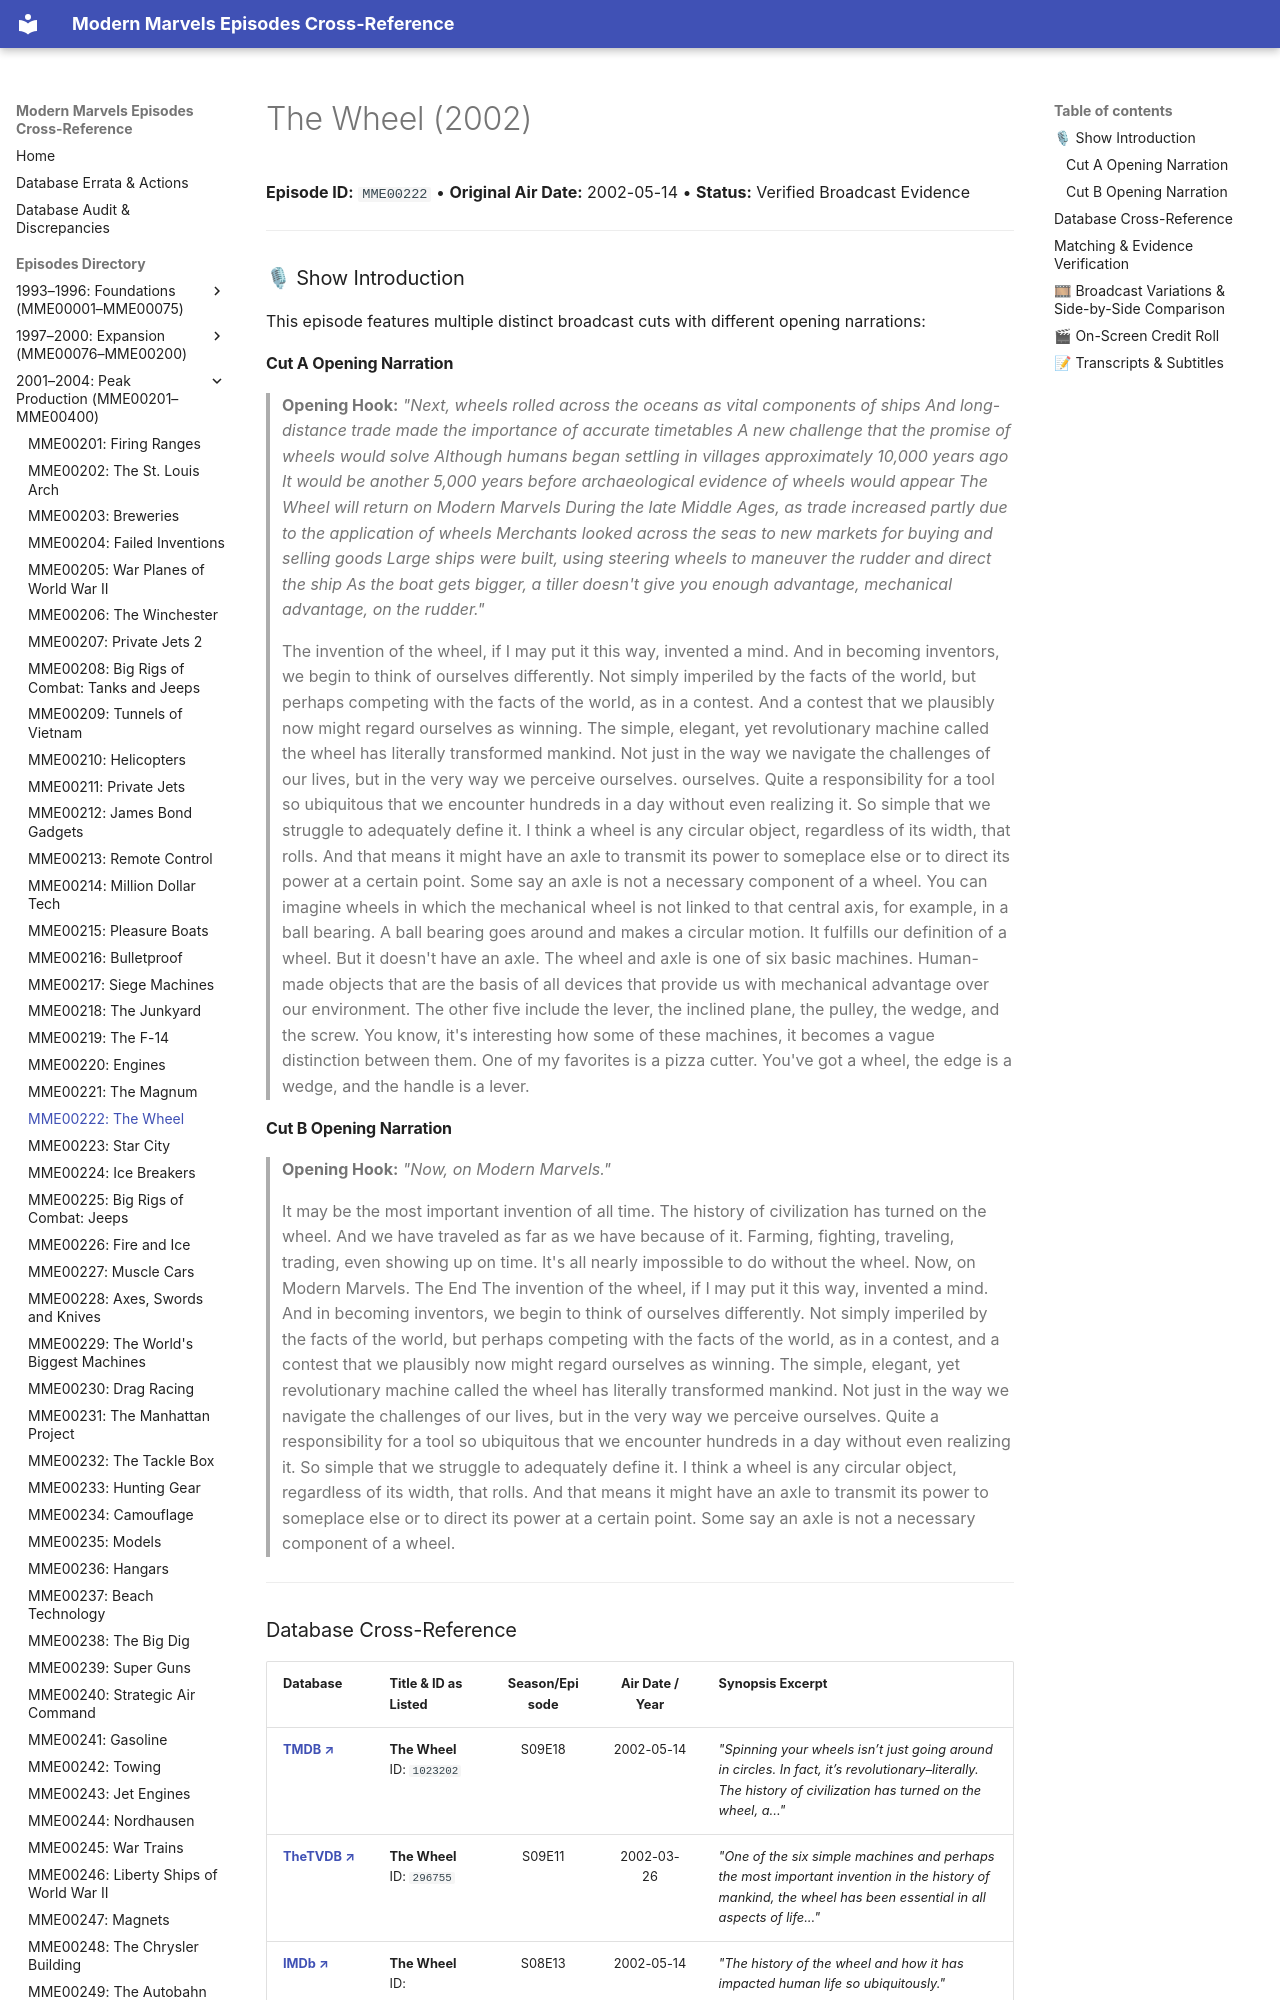

repository: ModernMarvelsFan/ModernMarvels · page: episodes/MME00222/index.html · generator: mkdocs

# The Wheel (2002)

**Episode ID:** `MME00222` • **Original Air Date:** 2002-05-14 • **Status:** Verified Broadcast Evidence

---

### 🎙 Show Introduction

This episode features multiple distinct broadcast cuts with different opening narrations:
